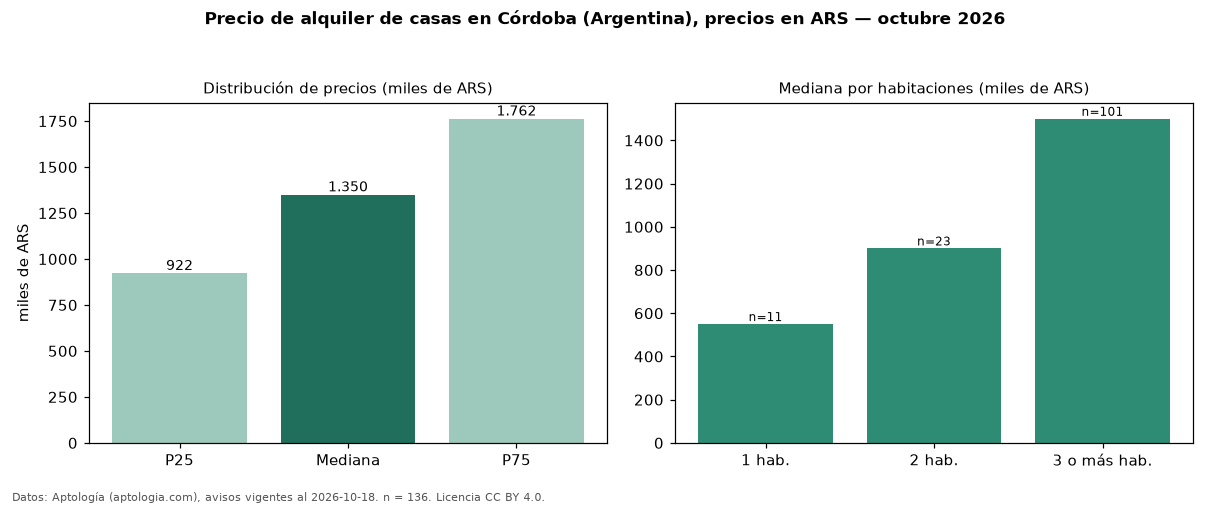

Data behind this chart, as committed beside it:
seccion, metrica, valor, moneda, n
precio, p25, 922500, ARS, 136
precio, mediana, 1350000, ARS, 136
precio, p75, 1762500, ARS, 136
precio, minimo, 400000, ARS, 136
precio, maximo, 5000000, ARS, 136
m2, mediana_precio_m2, 10281, ARS, 130
m2, area_mediana_m2, 130.0, m2, 130
banos, mediana_banos, 2.0, , 
habitaciones, 1, 550000, ARS, 11
habitaciones, 2, 900000, ARS, 23
habitaciones, 3+, 1500000, ARS, 101
fuente, fecha_datos, 2026-10-18, , 
fuente, atribucion, https://www.aptologia.com/ar/alquiler/co…, , 
fuente, licencia, CC BY 4.0, , 
